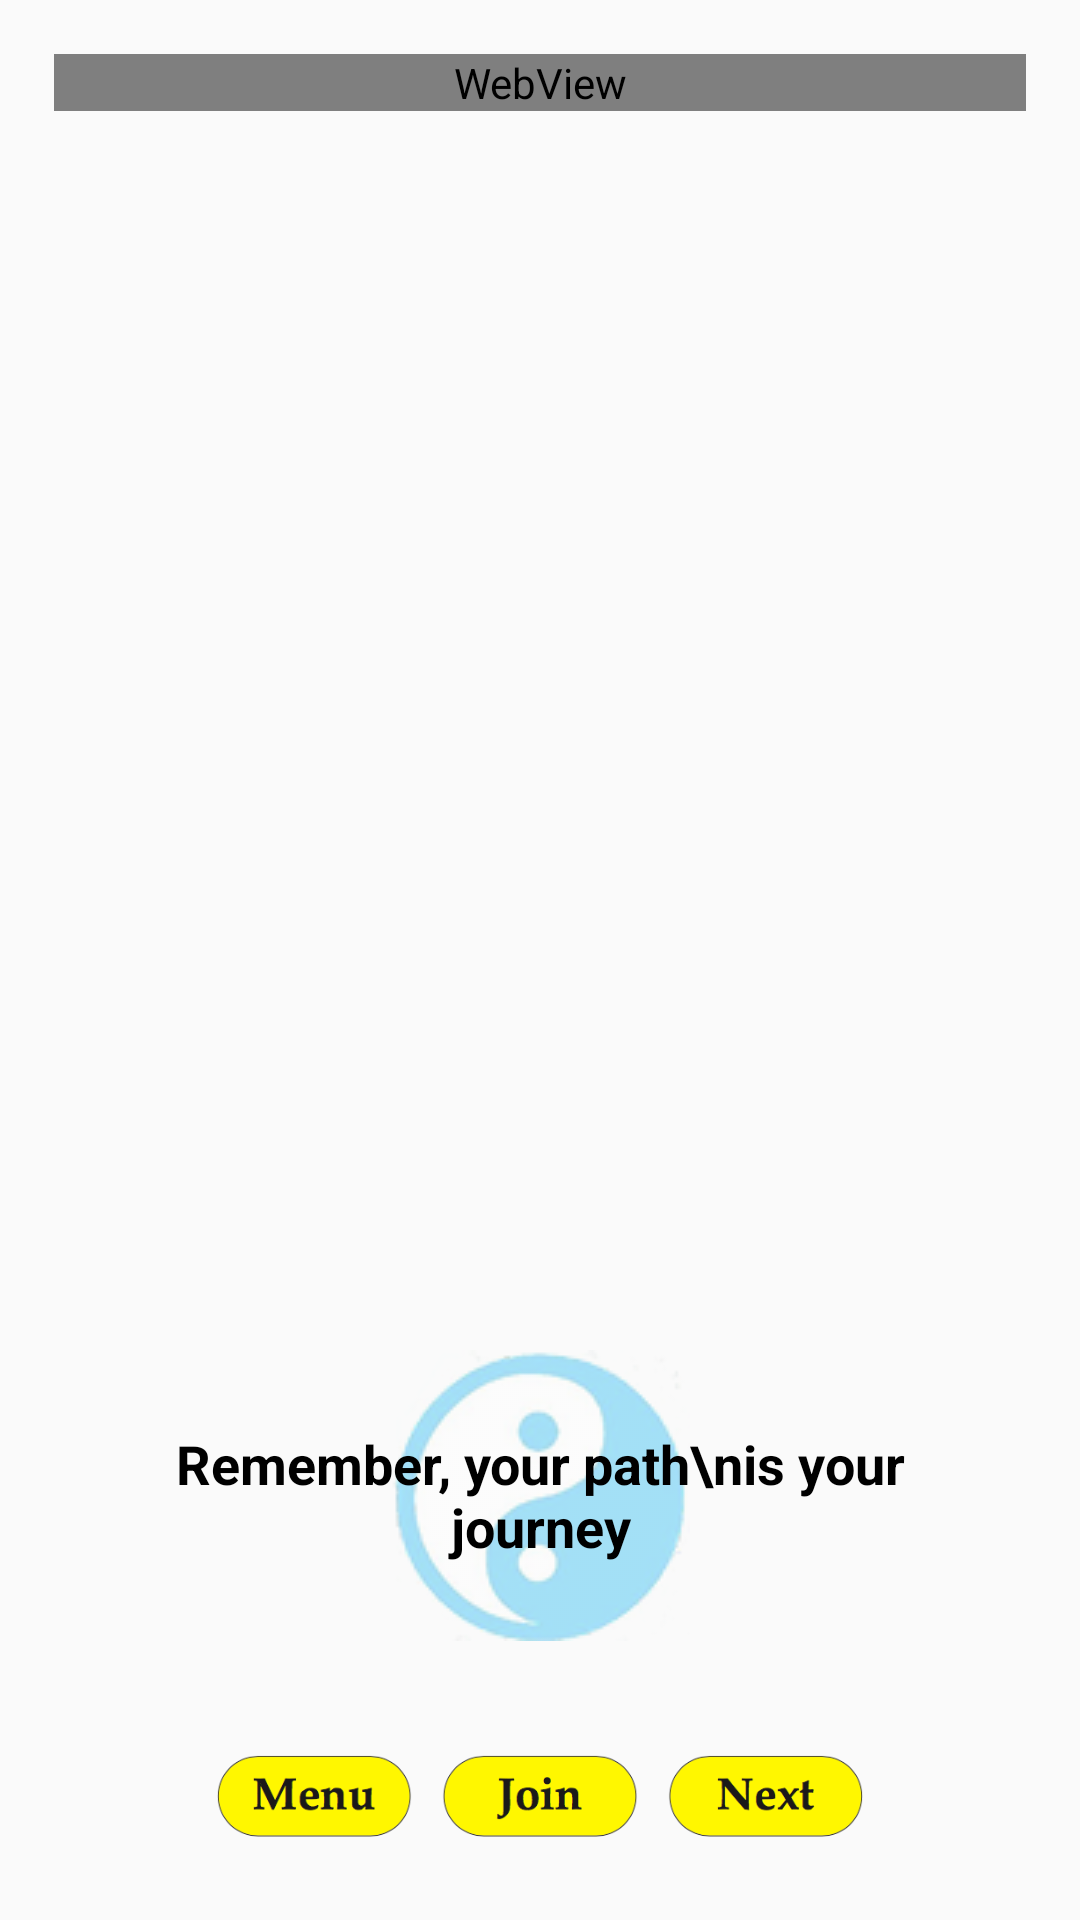

Reconstruct the res/layout file that produces this screen, plus the resources it refers to.
<!-- AndroidManifest.xml: application theme AppTheme -->
<!-- res/layout/activity_karma_reward.xml -->
<?xml version="1.0" encoding="utf-8"?>
<LinearLayout xmlns:android="http://schemas.android.com/apk/res/android"
    xmlns:app="http://schemas.android.com/apk/res-auto"
    xmlns:tools="http://schemas.android.com/tools"
    android:layout_width="match_parent"
    android:layout_height="match_parent"
    android:orientation="vertical"
    android:padding="18dp"
    tools:context="plannedactsofkindness.org.plannedactsofkindness.UI.KarmaReward">

    <WebView
        android:id="@+id/karmaRewardWebView"
        android:layout_width="match_parent"
        android:layout_height="wrap_content"
        android:layout_alignParentTop="true"
        android:layout_centerHorizontal="true"
        android:layout_marginTop="0dp" />

    <RelativeLayout
        android:layout_width="match_parent"
        android:layout_height="wrap_content"
        android:padding="0dp">

        <include
            layout="@layout/reusable_menu"
            android:layout_width="wrap_content"
            android:layout_height="wrap_content"
            android:layout_alignParentBottom="true"
            android:layout_centerHorizontal="true"
            android:id="@+id/include6" />

        <RelativeLayout
            android:layout_width="match_parent"
            android:layout_height="wrap_content"
            android:layout_above="@+id/include6"
            android:layout_alignParentLeft="true"
            android:layout_alignParentStart="true"
            android:padding="30dp">

            <ImageView
                android:id="@+id/imageView3"
                android:layout_width="wrap_content"
                android:layout_height="wrap_content"
                android:layout_alignParentTop="true"

                android:layout_centerHorizontal="true"
                app:srcCompat="@drawable/karmalogofade" />

            <TextView
                android:id="@+id/textView24"
                android:layout_width="wrap_content"
                android:layout_height="wrap_content"
                android:layout_centerHorizontal="true"
                android:layout_centerVertical="true"
                android:text="Remember, your path\nis your journey"
                android:textAlignment="center"
                android:textColor="@android:color/background_dark"
                android:textSize="18dp"
                android:textStyle="bold" />


        </RelativeLayout>
    </RelativeLayout>

</LinearLayout>
<!-- res/layout/reusable_menu.xml (included above) -->
<?xml version="1.0" encoding="utf-8"?>
<LinearLayout xmlns:android="http://schemas.android.com/apk/res/android"
    xmlns:app="http://schemas.android.com/apk/res-auto"
    android:layout_width="match_parent"
    android:layout_height="wrap_content"
    android:orientation="vertical">

    <LinearLayout
        android:layout_width="match_parent"
        android:layout_height="wrap_content"
        android:orientation="horizontal">

        <ImageButton
            android:id="@+id/reuseMenuButton"
            android:layout_width="wrap_content"
            android:layout_height="45dp"
            android:layout_weight="1"
            android:adjustViewBounds="true"
            android:background="@color/transparent"
            android:padding="5dp"
            android:scaleType="fitCenter"
            android:src="@drawable/menubutton" />

        <ImageButton
            android:id="@+id/resueJoinButton"
            android:layout_width="wrap_content"
            android:layout_height="45dp"
            android:layout_weight="1"
            android:adjustViewBounds="true"
            android:background="@color/transparent"
            android:padding="5dp"
            android:scaleType="fitCenter"
            android:src="@drawable/joinbutton" />

        <ImageButton
            android:id="@+id/reusePopupWindowNextButton"
            android:layout_width="wrap_content"
            android:layout_height="45dp"
            android:layout_weight="1"
            android:adjustViewBounds="true"
            android:background="@color/transparent"
            android:padding="5dp"
            android:scaleType="fitCenter"
            android:src="@drawable/nextbutton" />

    </LinearLayout>
</LinearLayout>
<!-- resources referenced by this layout -->
<resources>
  <color name="transparent">#00ffffff</color>
  <!-- drawable joinbutton: png bitmap (drawable, 27003 bytes) -->
  <!-- drawable karmalogofade: png bitmap (drawable, 40386 bytes) -->
  <!-- drawable menubutton: png bitmap (drawable, 27810 bytes) -->
  <!-- drawable nextbutton: png bitmap (drawable, 27585 bytes) -->
  <style name="AppTheme" parent="Theme.AppCompat.Light.NoActionBar">
          
          <item name="colorPrimary">#607D8B</item>
          <item name="colorPrimaryDark">#4262F4</item>
          <item name="colorAccent">@color/colorAccent</item>
  
  
          
          <item name="android:listPreferredItemHeightSmall">25dp</item>
  
      </style>
  <color name="colorAccent">#fff703</color>
</resources>
